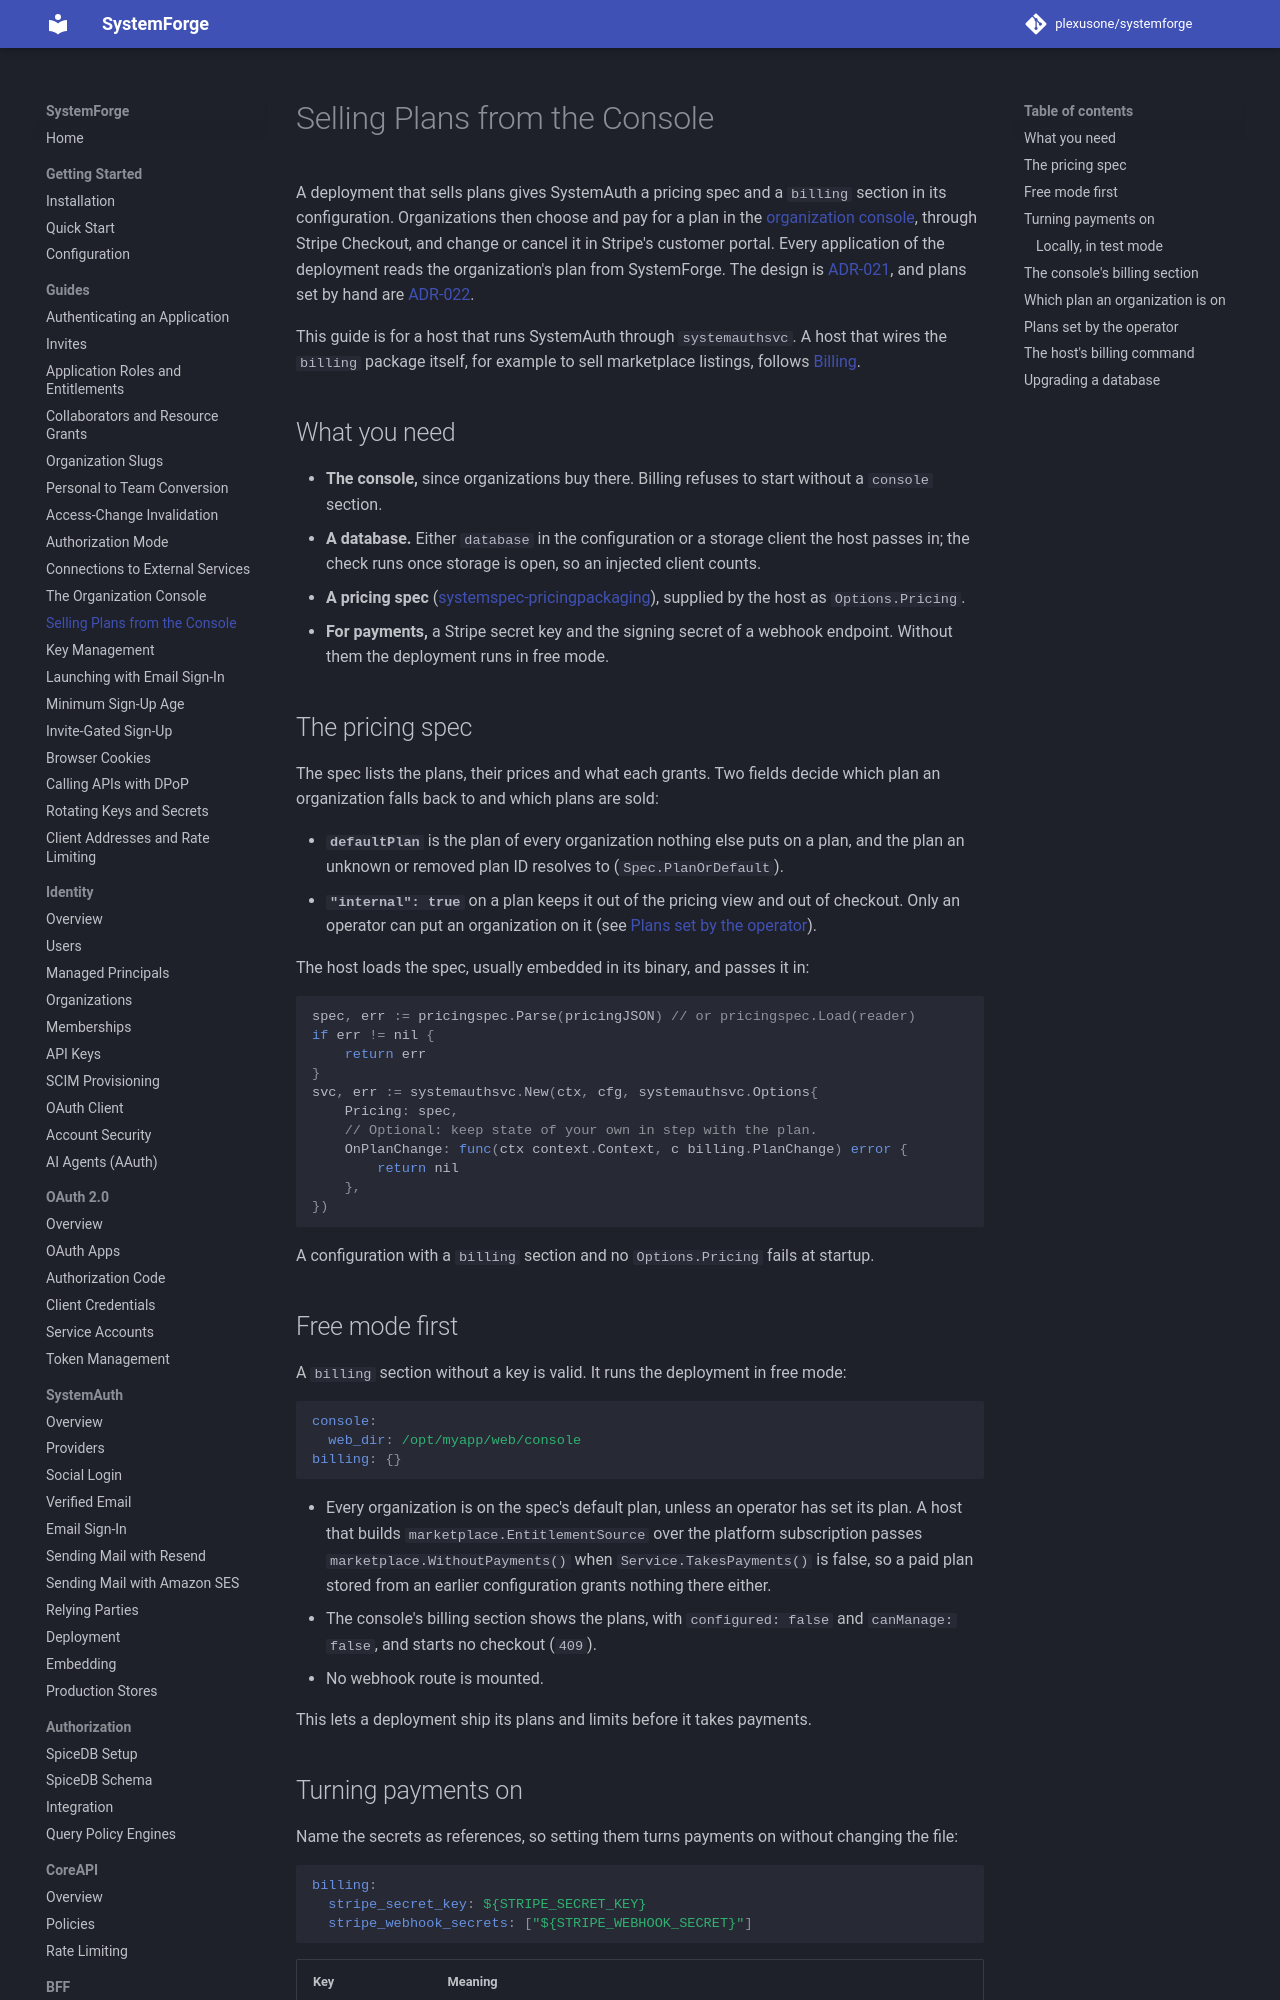

repository: plexusone/systemforge · page: guides/billing/index.html · generator: mkdocs

# Selling Plans from the Console

A deployment that sells plans gives SystemAuth a pricing spec and a
`billing` section in its configuration. Organizations then choose and pay
for a plan in the [organization console](console.md), through Stripe
Checkout, and change or cancel it in Stripe's customer portal. Every
application of the deployment reads the organization's plan from
SystemForge. The design is
[ADR-021](../design/adrs/ADR-021-billing-in-the-organization-console.md),
and plans set by hand are
[ADR-022](../design/adrs/ADR-022-plans-set-by-the-operator.md).

This guide is for a host that runs SystemAuth through `systemauthsvc`. A
host that wires the `billing` package itself, for example to sell
marketplace listings, follows [Billing](../marketplace/billing.md).

## What you need

- **The console,** since organizations buy there. Billing refuses to start
  without a `console` section.
- **A database.** Either `database` in the configuration or a storage
  client the host passes in; the check runs once storage is open, so an
  injected client counts.
- **A pricing spec**
  ([systemspec-pricingpackaging](https://github.com/plexusone/systemspec-pricingpackaging)),
  supplied by the host as `Options.Pricing`.
- **For payments,** a Stripe secret key and the signing secret of a webhook
  endpoint. Without them the deployment runs in free mode.

## The pricing spec

The spec lists the plans, their prices and what each grants. Two fields
decide which plan an organization falls back to and which plans are sold:

- **`defaultPlan`** is the plan of every organization nothing else puts on a
  plan, and the plan an unknown or removed plan ID resolves to
  (`Spec.PlanOrDefault`).
- **`"internal": true`** on a plan keeps it out of the pricing view and out
  of checkout. Only an operator can put an organization on it (see
  [Plans set by the operator](#plans-set-by-the-operator)).

The host loads the spec, usually embedded in its binary, and passes it in:

```go
spec, err := pricingspec.Parse(pricingJSON) // or pricingspec.Load(reader)
if err != nil {
    return err
}
svc, err := systemauthsvc.New(ctx, cfg, systemauthsvc.Options{
    Pricing: spec,
    // Optional: keep state of your own in step with the plan.
    OnPlanChange: func(ctx context.Context, c billing.PlanChange) error {
        return nil
    },
})
```

A configuration with a `billing` section and no `Options.Pricing` fails at
startup.

## Free mode first

A `billing` section without a key is valid. It runs the deployment in free
mode:

```yaml
console:
  web_dir: /opt/myapp/web/console
billing: {}
```

- Every organization is on the spec's default plan, unless an operator has
  set its plan. A host that builds `marketplace.EntitlementSource` over the
  platform subscription passes `marketplace.WithoutPayments()` when
  `Service.TakesPayments()` is false, so a paid plan stored from an earlier
  configuration grants nothing there either.
- The console's billing section shows the plans, with `configured: false`
  and `canManage: false`, and starts no checkout (`409`).
- No webhook route is mounted.

This lets a deployment ship its plans and limits before it takes payments.
